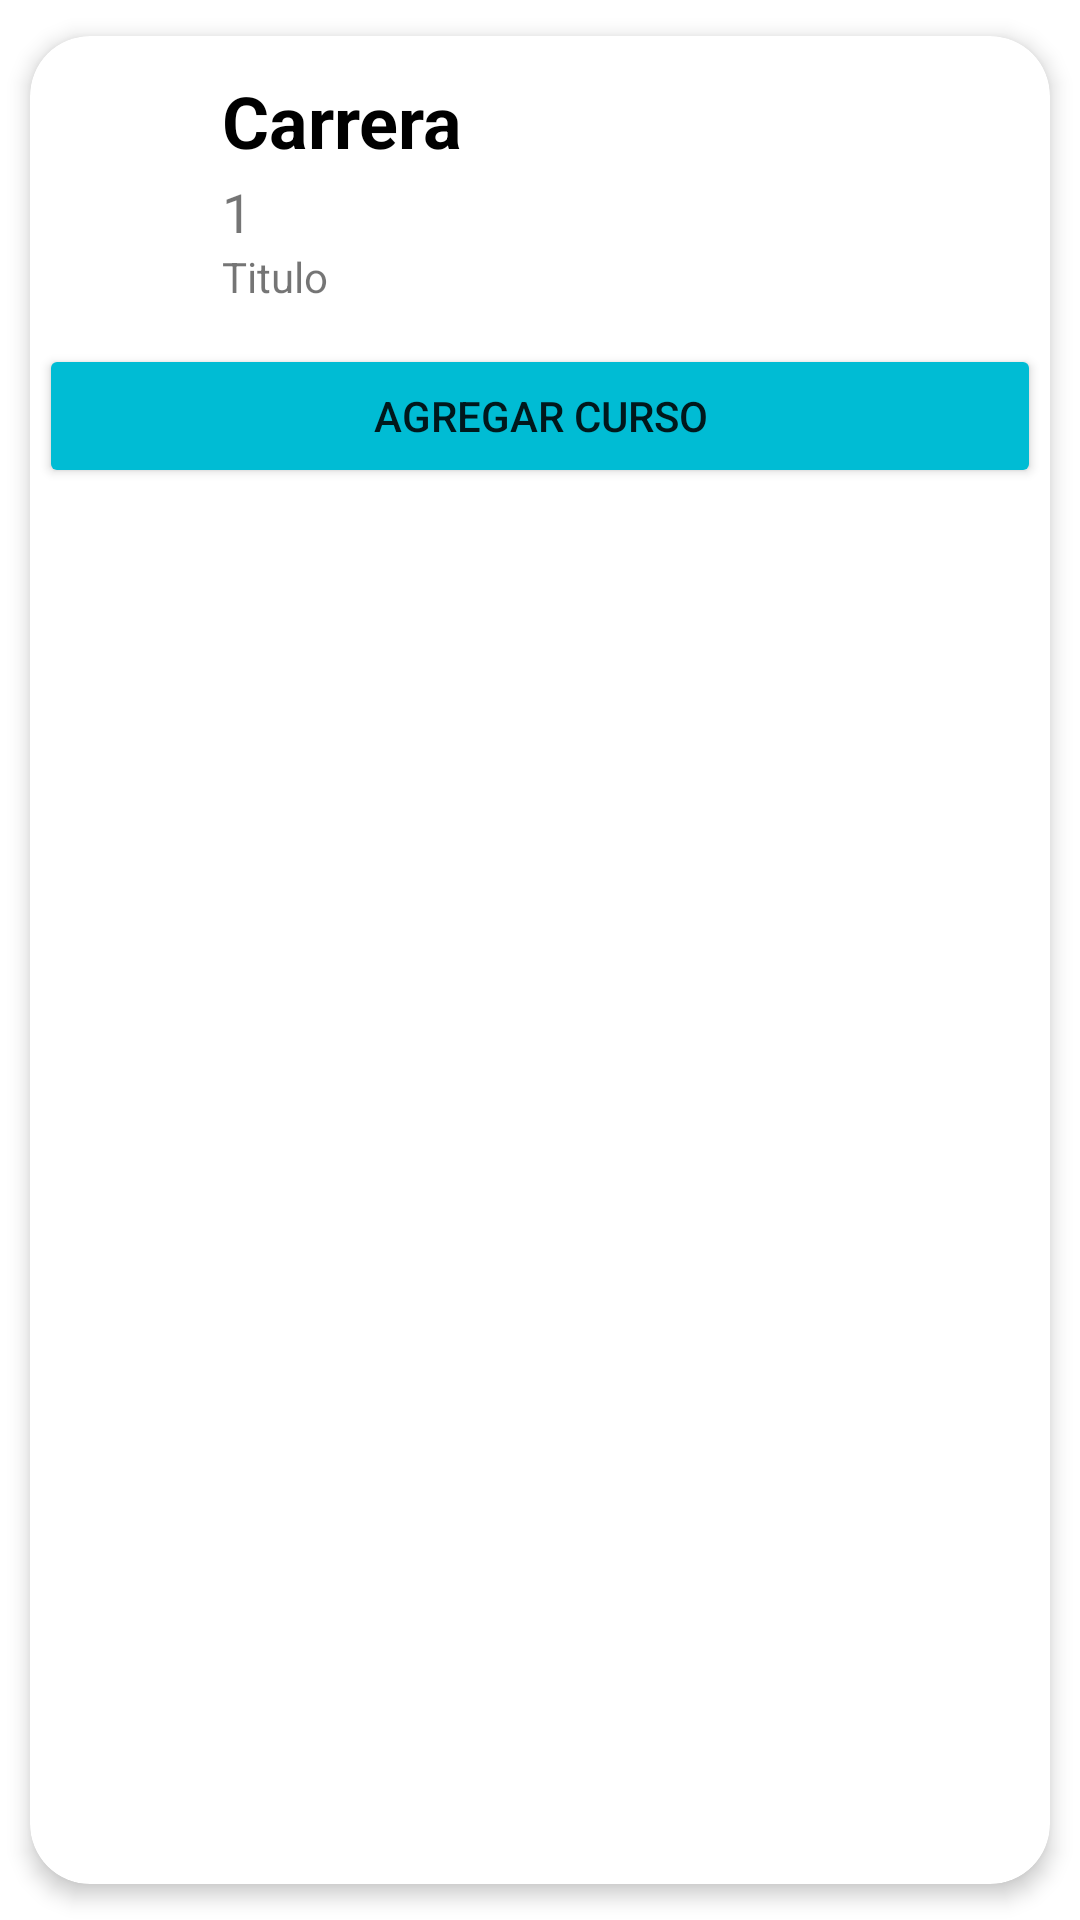

Write the Android layout XML for this screen, with the resource values it uses.
<!-- AndroidManifest.xml: application theme Theme.PeopleApp -->
<!-- res/layout/list_carreras.xml -->
<?xml version="1.0" encoding="utf-8"?>
<androidx.cardview.widget.CardView
        xmlns:android="http://schemas.android.com/apk/res/android"
        xmlns:app="http://schemas.android.com/apk/res-auto"
        android:id="@+id/listCarreras"
        android:layout_width="match_parent"
        android:layout_height="wrap_content"
        android:animateLayoutChanges="true"
        app:cardCornerRadius="20dp"
        app:cardElevation="4dp"
        app:cardUseCompatPadding="true">
    <LinearLayout
            android:layout_width="match_parent"
            android:layout_height="wrap_content"
            android:animateLayoutChanges="true"
            android:orientation="vertical">
        <RelativeLayout
                android:layout_width="match_parent"
                android:layout_height="wrap_content"
                android:orientation="horizontal"
                android:padding="10dp">
            <ImageView
                    android:layout_width="50dp"
                    android:layout_height="50dp"
                    android:id="@+id/imageCarrera"
                    android:layout_alignParentStart="true"
                    android:layout_centerVertical="true"
                    android:layout_gravity="center"
                    android:paddingLeft="10dp"
                    android:paddingRight="10dp"
                    app:srcCompat="@drawable/ic_menu_book_black_24dp"/>
            <LinearLayout
                    android:layout_width="267dp"
                    android:layout_height="wrap_content"
                    android:id="@+id/linearLayout"
                    android:layout_alignParentTop="true"
                    android:layout_marginStart="4dp"
                    android:layout_marginTop="2dp"
                    android:layout_toEndOf="@+id/imageCarrera"
                    android:orientation="vertical"
                    android:layout_marginLeft="4dp"
                    android:layout_toRightOf="@+id/imageCarrera">
                <TextView
                        android:layout_width="match_parent"
                        android:layout_height="wrap_content"
                        android:id="@+id/nombreCarrera"
                        android:layout_marginBottom="2dp"
                        android:textColor="@color/black"
                        android:text="Carrera"
                        android:textStyle="bold"
                        android:textSize="24sp"/>
                <TextView
                        android:layout_width="20dp"
                        android:layout_height="wrap_content"
                        android:id="@+id/idCarrera"
                        android:text="1"
                        android:textSize="18sp"/>
                <TextView
                        android:text="Titulo"
                        android:layout_width="match_parent"
                        android:layout_height="match_parent"
                        android:id="@+id/tituloCarrera"
                />
            </LinearLayout>
        </RelativeLayout>
        <Button
                android:text="Agregar curso"
                android:layout_width="match_parent"
                android:layout_height="wrap_content" android:id="@+id/agregarCursoBtn"
                android:layout_margin="3dp"
                android:backgroundTint="#00BCD4"/>
    </LinearLayout>

</androidx.cardview.widget.CardView>
<!-- resources referenced by this layout -->
<resources>
  <color name="black">#FF000000</color>
  <style name="Theme.PeopleApp" parent="Theme.MaterialComponents.DayNight.DarkActionBar">
          
          <item name="colorPrimary">@color/purple_500</item>
          <item name="colorPrimaryVariant">@color/purple_700</item>
          <item name="colorOnPrimary">@color/white</item>
          
          <item name="colorSecondary">@color/teal_200</item>
          <item name="colorSecondaryVariant">@color/teal_700</item>
          <item name="colorOnSecondary">@color/black</item>
          
          <item name="android:statusBarColor" tools:targetApi="l">?attr/colorPrimaryVariant</item>
          
      </style>
  <color name="purple_500">#FF6200EE</color>
  <color name="purple_700">#FF3700B3</color>
  <color name="white">#FFFFFFFF</color>
  <color name="teal_200">#FF03DAC5</color>
  <color name="teal_700">#FF018786</color>
</resources>
